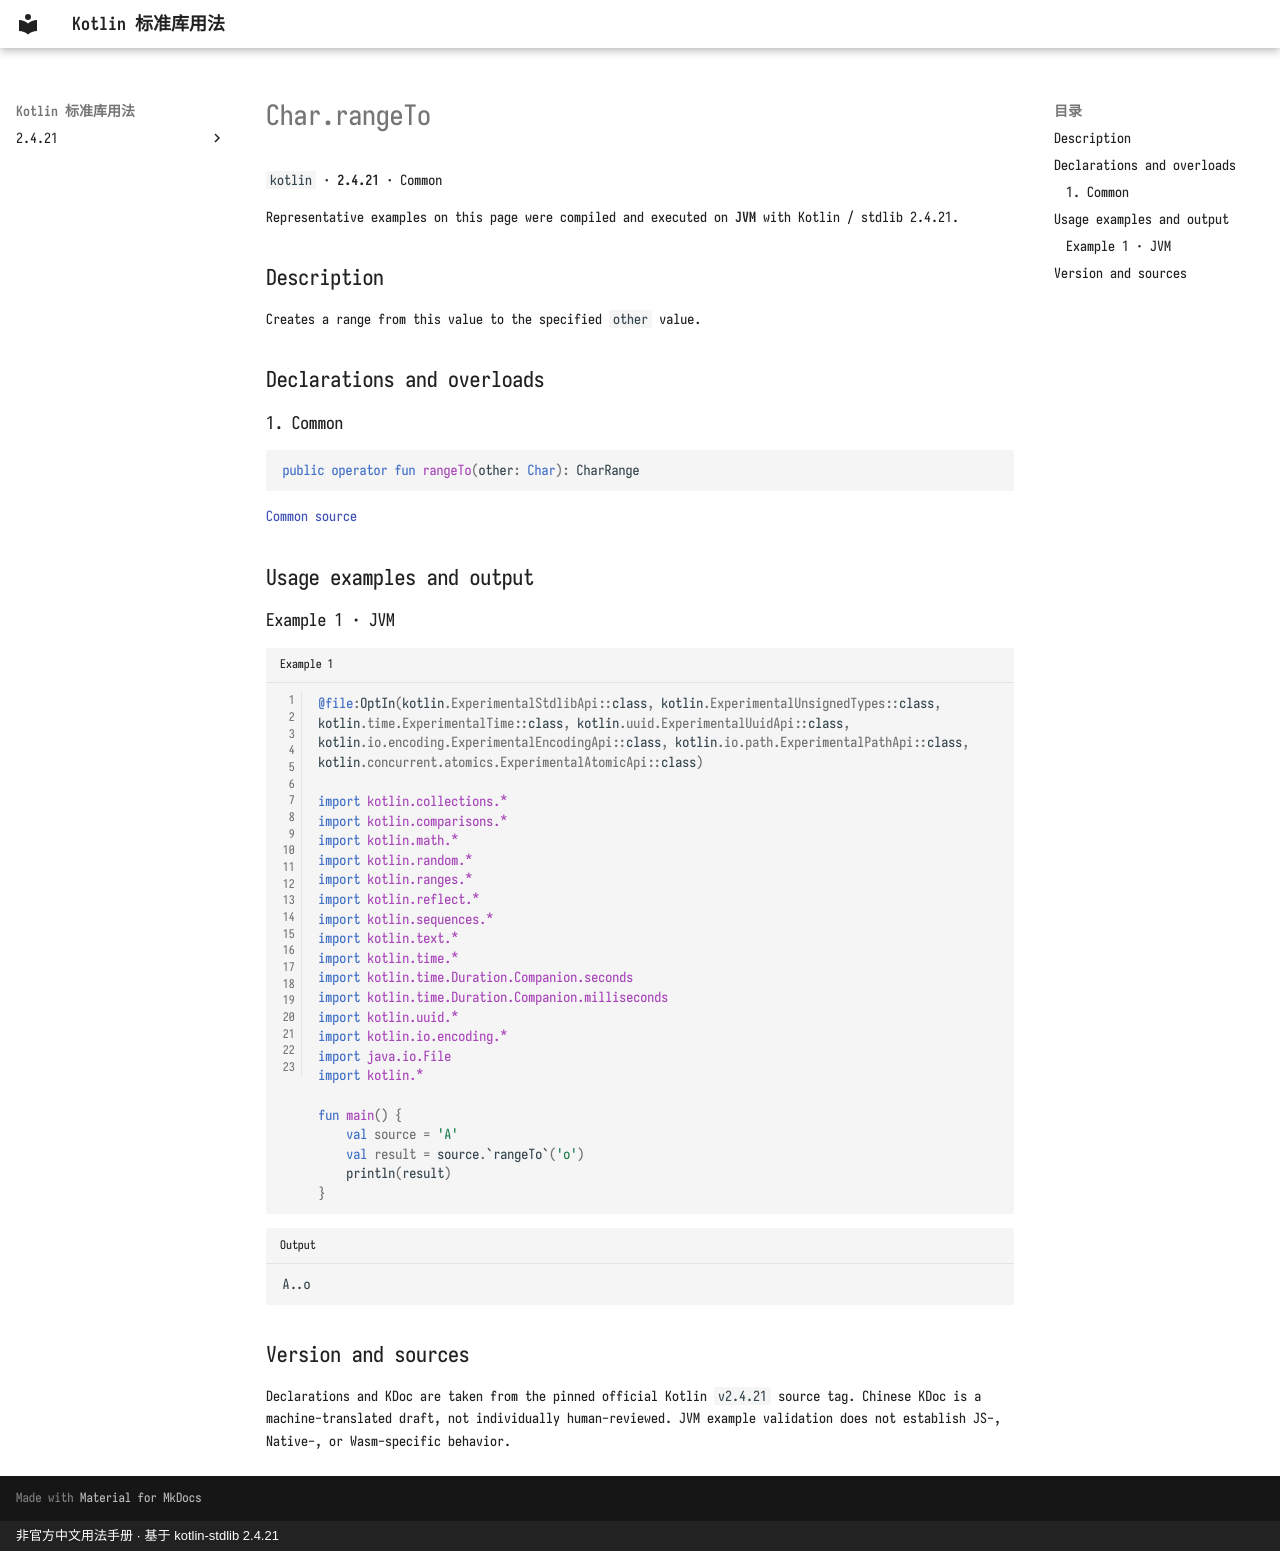

repository: oooooooko/kotlin-stdlib-docs · page: en/api/kotlin/char-rangeto--34e8f555/index.html · generator: mkdocs · copyright: 非官方中文用法手册 · 基于 kotlin-stdlib 2.4.21

# Char.rangeTo

`kotlin` · **2.4.21** · Common

Representative examples on this page were compiled and executed on **JVM** with Kotlin / stdlib 2.4.21.

## Description

Creates a range from this value to the specified `other` value.

## Declarations and overloads

### 1. Common

```kotlin
public operator fun rangeTo(other: Char): CharRange
```

[Common source](https://github.com/JetBrains/kotlin/blob/v2.4.21/libraries/stdlib/src/kotlin/Char.kt#L48)

## Usage examples and output

### Example 1 · JVM

```kotlin title="Example 1" linenums="1"
@file:OptIn(kotlin.ExperimentalStdlibApi::class, kotlin.ExperimentalUnsignedTypes::class, kotlin.time.ExperimentalTime::class, kotlin.uuid.ExperimentalUuidApi::class, kotlin.io.encoding.ExperimentalEncodingApi::class, kotlin.io.path.ExperimentalPathApi::class, kotlin.concurrent.atomics.ExperimentalAtomicApi::class)

import kotlin.collections.*
import kotlin.comparisons.*
import kotlin.math.*
import kotlin.random.*
import kotlin.ranges.*
import kotlin.reflect.*
import kotlin.sequences.*
import kotlin.text.*
import kotlin.time.*
import kotlin.time.Duration.Companion.seconds
import kotlin.time.Duration.Companion.milliseconds
import kotlin.uuid.*
import kotlin.io.encoding.*
import java.io.File
import kotlin.*

fun main() {
    val source = 'A'
    val result = source.`rangeTo`('o')
    println(result)
}
```

```text title="Output"
A..o
```

## Version and sources

Declarations and KDoc are taken from the pinned official Kotlin `v2.4.21` source tag. Chinese KDoc is a machine-translated draft, not individually human-reviewed. JVM example validation does not establish JS-, Native-, or Wasm-specific behavior.
